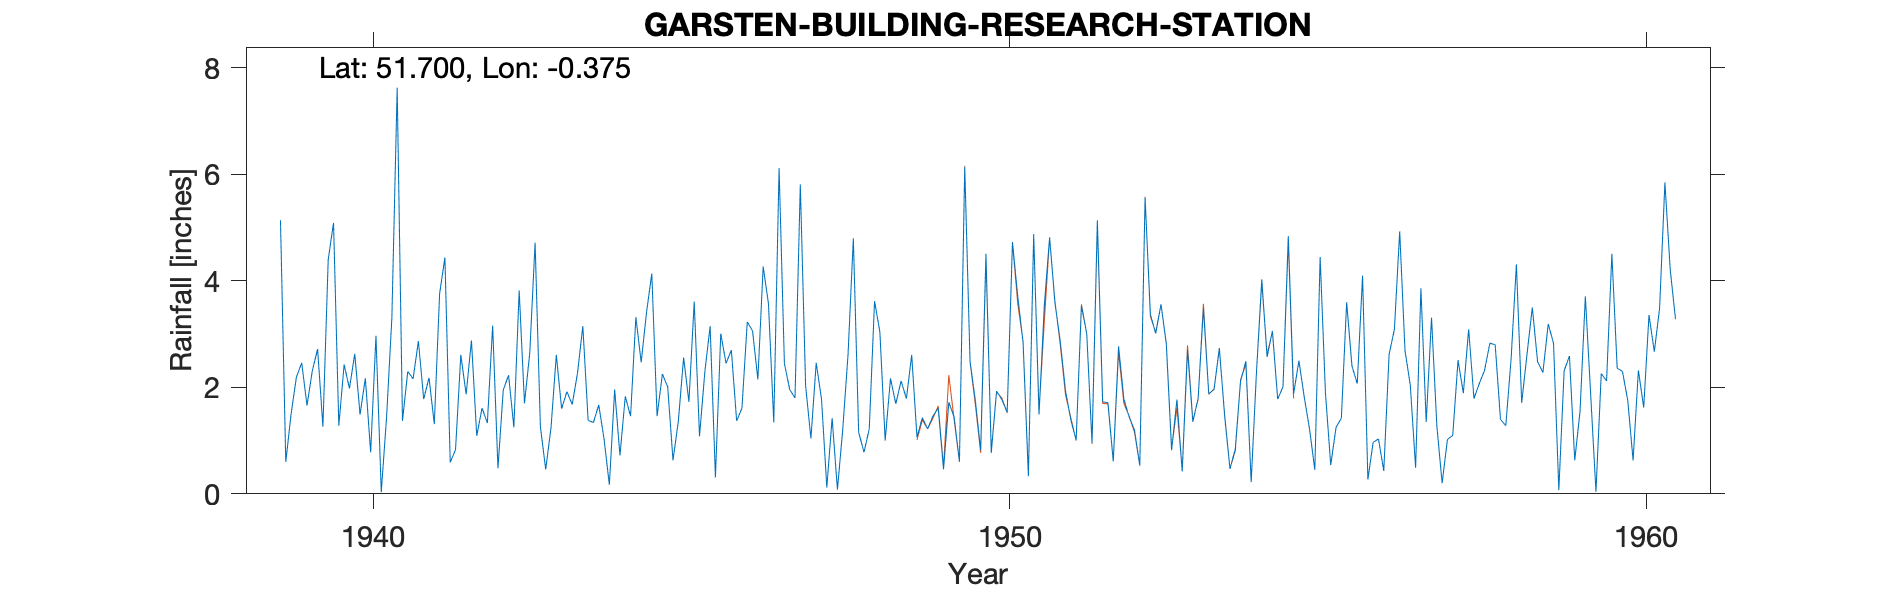

Values plotted in this chart, from the file beside it:
GARSTEN-BUILDING-RESEARCH-STATION (SITE …, , , , , , , , , , , , , , , , , , , , , , , 
Grid ref, TL123013, Long, -0.375, Lat, 51.7, Elevation, 250, ft, , , , , , , , , , , , , , , 
Station no, 916/5, , , , , , , , , , , , , , , , , , , , , , 
, 1931, 1932, 1933, 1934, 1935, 1936, 1937, 1938, 1939, 1940, 1941, 1942, 1943, 1944, 1945, 1946, 1947, 1948, 1949, 1950, 1951, 1952, 1953
January, , , , , , , , , 5.14, 2.43, 2.3, 2.88, 4.72, 1.67, 2.25, 2.45, 1.96, 4.8, 1.06, 0.82, 3.53, 1.71, 0.82
February, , , , , , , , , 0.6, 1.98, 2.16, 1.09, 1.26, 1.03, 2.01, 2.7, 1.8, 1.16, 1.43, 4.51, 4.82, 0.61, 1.77
March, , , , , , , , , 1.5, 2.63, 2.87, 1.61, 0.46, 0.17, 0.63, 1.37, 5.81, 0.78, 1.22, 0.77, 3.59, 2.77, 0.42
April, , , , , , , , , 2.19, 1.49, 1.78, 1.33, 1.24, 1.96, 1.36, 1.61, 2.03, 1.22, 1.46, 1.93, 2.87, 1.78, 2.71
May, , , , , , , , , 2.46, 2.17, 2.18, 3.16, 2.61, 0.72, 2.56, 3.23, 1.04, 3.62, 1.61, 1.77, 1.93, 1.44, 1.35
June, , , , , , , , , 1.66, 0.78, 1.31, 0.48, 1.6, 1.83, 1.73, 3.06, 2.46, 3.04, 0.46, 1.53, 1.39, 1.2, 1.79
July, , , , , , , , , 2.31, 2.97, 3.76, 1.95, 1.92, 1.46, 3.61, 2.15, 1.78, 1, 1.72, 4.73, 1.01, 0.53, 3.49
August, , , , , , , , , 2.72, 0.03, 4.44, 2.23, 1.68, 3.32, 1.08, 4.27, 0.12, 2.17, 1.44, 3.7, 3.53, 5.56, 1.88
September, , , , , , , , , 1.26, 1.44, 0.59, 1.25, 2.27, 2.47, 2.29, 3.57, 1.42, 1.69, 0.61, 2.84, 3.01, 3.37, 1.96
October, , , , , , , , , 4.4, 3.31, 0.83, 3.82, 3.15, 3.4, 3.15, 1.34, 0.08, 2.12, 6.14, 0.33, 0.96, 3.01, 2.74
November, , , , , , , , , 5.09, 7.63, 2.61, 1.7, 1.38, 4.14, 0.31, 6.12, 1.21, 1.79, 2.49, 4.88, 5.14, 3.56, 1.46
December, , , , , , , , , 1.28, 1.37, 1.87, 2.65, 1.34, 1.46, 3.01, 2.45, 2.62, 2.61, 1.75, 1.49, 1.73, 2.82, 0.47
Total, , , , , , , , , 30.61, 28.23, 26.7, 24.15, 23.63, 23.63, 23.99, 34.32, 22.33, 26, 21.39, 29.3, 33.51, 28.36, 20.86
Approx 8 values are identical to those o…, , , , , , , , , , , , , , , , , , , , , , , 
